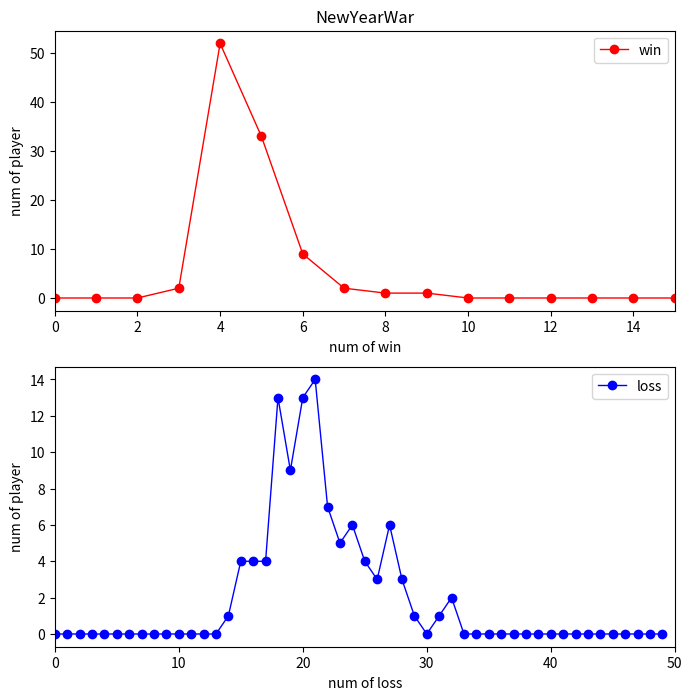

Here is the Python script that generated this plot:
import numpy as np
import random
import matplotlib.pyplot as plt

#模拟压注
def choice(player):
    for i in range(len(player)):
        player[i] = random.randint(1,4)


player=np.zeros(100,'int32')
total_win=np.zeros(100,'int32')
now_win=np.zeros(100,'int32')
total_loss=np.zeros(100,'int32')
now_loss=np.zeros(100,'int32')

for i in range(1000):
    n = random.randint(1,4)
    choice(player)
    for k in range(len(player)):
        if player[k] == n :
            now_win[k] += 1
            now_loss[k] = 0
            if now_win[k] > total_win[k] :
                total_win[k] = now_win[k]
        else:
            now_loss[k] += 1
            now_win[k] = 0
            if now_loss[k] > total_loss[k] :
                total_loss[k] = now_loss[k]

print(total_win)
print(total_loss)

win= sorted(total_win)
loss= sorted(total_loss)
x= np.arange(0,50,1)
y=np.zeros(50,'int32')
z=np.zeros(50,'int32')
for i in range(50):
    for k in range(100):
        if total_win[k] == i :
            y[i] += 1
for i in range(50):
    for k in range(100):
        if total_loss[k] == i :
            z[i] += 1

plt.figure(figsize=(8,8))
plt.subplot(211)
plt.plot(x,y, linestyle='-', marker='o',label="win",color="red",linewidth=1)
plt.ylabel('num of player')
plt.xlabel('num of win')
plt.title("NewYearWar")
plt.xlim(0,15)
plt.legend()
plt.subplot(212)
plt.plot(x,z, linestyle='-', marker='o',label="loss",color="blue",linewidth=1)
plt.ylabel('num of player')
plt.xlabel('num of loss')
#plt.title("NewYearWar")
plt.xlim(0,50)
plt.legend()

plt.savefig('img1.jpg')
plt.show()